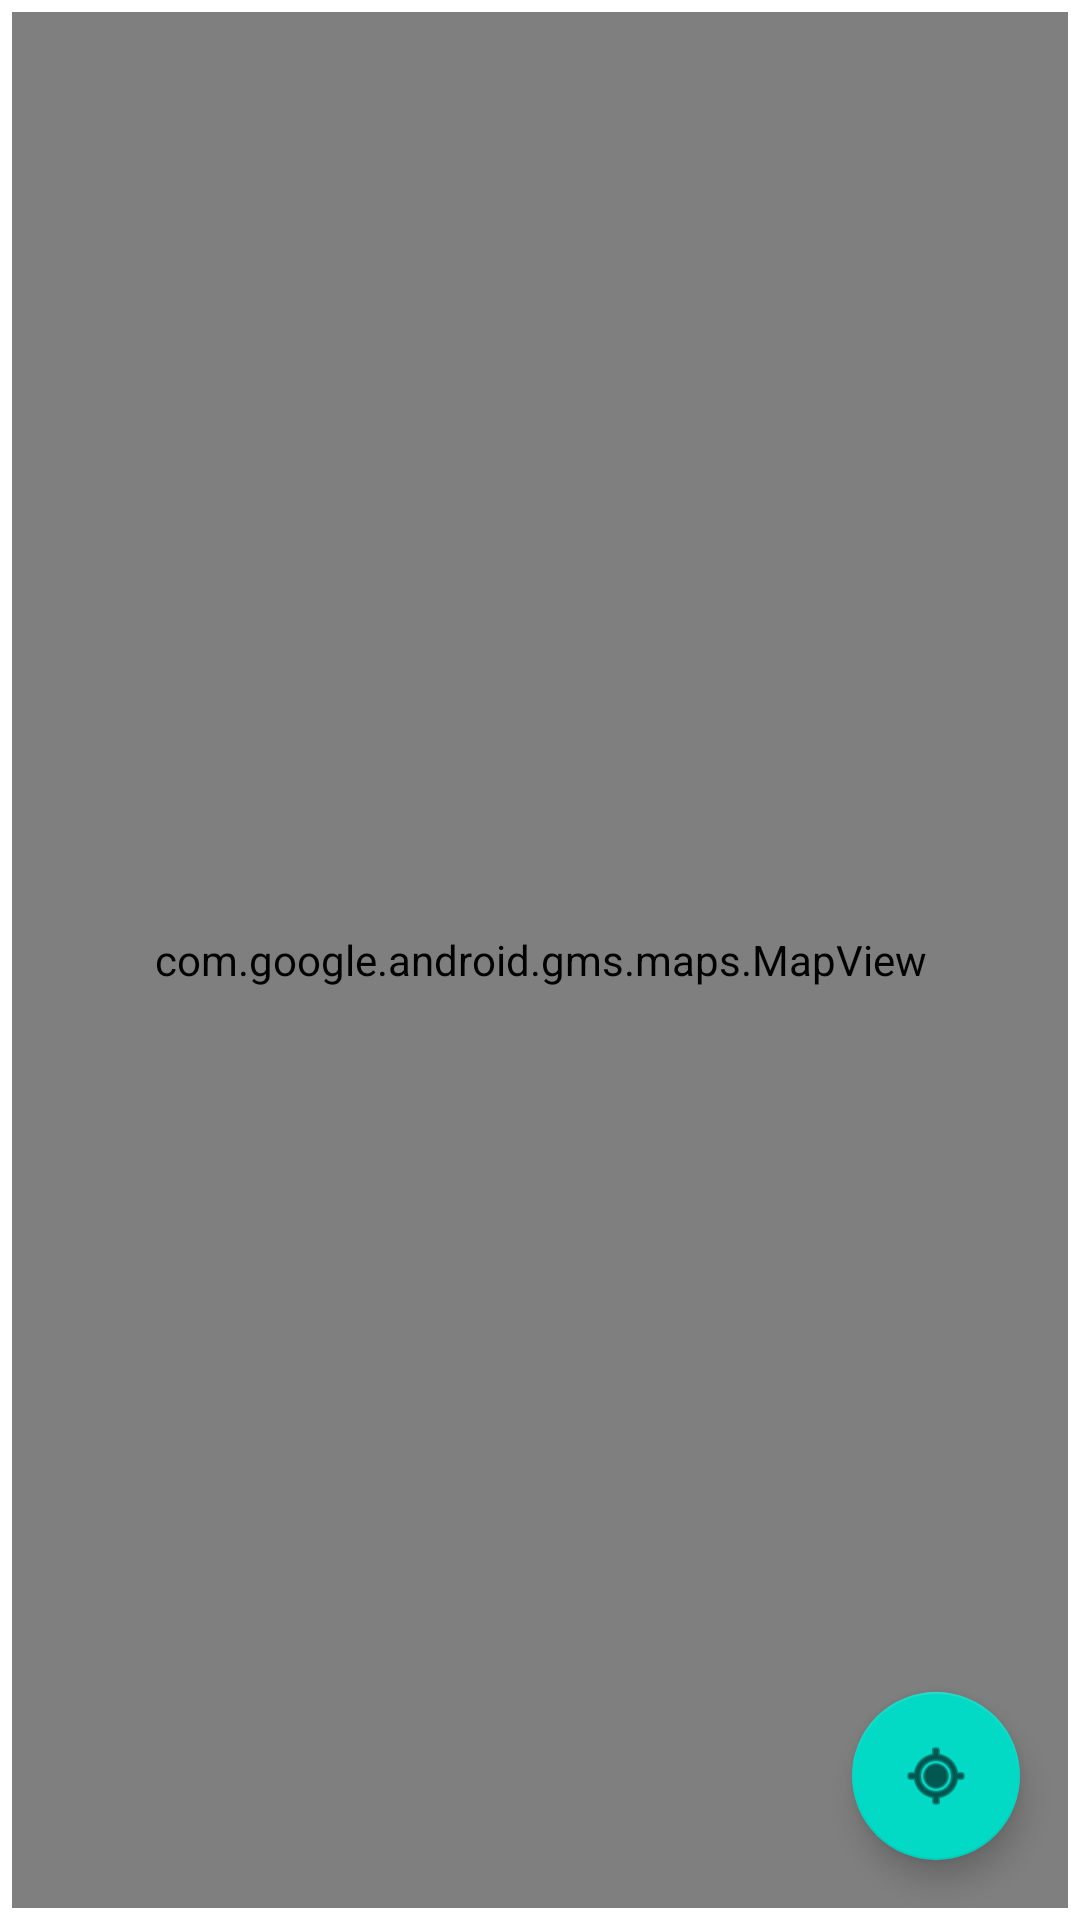

Layout XML and referenced resources for this Android screen:
<!-- AndroidManifest.xml: application theme Theme.Weather -->
<!-- res/layout/fragment_map.xml -->
<?xml version="1.0" encoding="utf-8"?>
<androidx.constraintlayout.widget.ConstraintLayout xmlns:android="http://schemas.android.com/apk/res/android"
    xmlns:app="http://schemas.android.com/apk/res-auto"
    xmlns:tools="http://schemas.android.com/tools"
    android:layout_width="match_parent"
    android:layout_height="match_parent"
    android:padding="4dp"
    tools:context="com.tromian.test.weather.ui.map.MapFragment">


    <com.google.android.gms.maps.MapView
        android:id="@+id/mapView"
        android:layout_width="0dp"
        android:layout_height="0dp"
        app:layout_constraintBottom_toBottomOf="parent"
        app:layout_constraintEnd_toEndOf="parent"
        app:layout_constraintStart_toStartOf="parent"
        app:layout_constraintTop_toTopOf="parent"
        tools:ignore="SpeakableTextPresentCheck" />

    <com.google.android.material.floatingactionbutton.FloatingActionButton
        android:id="@+id/floatingMyLocation"
        android:layout_width="wrap_content"
        android:layout_height="wrap_content"
        android:layout_marginEnd="16dp"
        android:layout_marginBottom="16dp"
        android:clickable="true"
        android:src="@android:drawable/ic_menu_mylocation"
        app:layout_constraintBottom_toBottomOf="parent"
        app:layout_constraintEnd_toEndOf="parent"
        tools:ignore="SpeakableTextPresentCheck"
        android:focusable="true"
        android:visibility="visible"
        android:contentDescription="@string/my_location" />

</androidx.constraintlayout.widget.ConstraintLayout>
<!-- resources referenced by this layout -->
<resources>
  <string name="my_location">MyLocation</string>
  <style name="Theme.Weather" parent="Theme.MaterialComponents.DayNight.DarkActionBar">
          
          <item name="colorPrimary">@color/purple_500</item>
          <item name="colorPrimaryVariant">@color/purple_700</item>
          <item name="colorOnPrimary">@color/white</item>
          
          <item name="colorSecondary">@color/teal_200</item>
          <item name="colorSecondaryVariant">@color/teal_700</item>
          <item name="colorOnSecondary">@color/black</item>
          
          <item name="android:statusBarColor" tools:targetApi="l">?attr/colorPrimaryVariant</item>
          
          <item name="windowActionBar">false</item>
          <item name="windowNoTitle">true</item>
      </style>
  <color name="purple_500">#0277BD</color>
  <color name="purple_700">#0D47A1</color>
  <color name="white">#FFFFFFFF</color>
  <color name="teal_200">#FF03DAC5</color>
  <color name="teal_700">#FF018786</color>
  <color name="black">#FF000000</color>
</resources>
